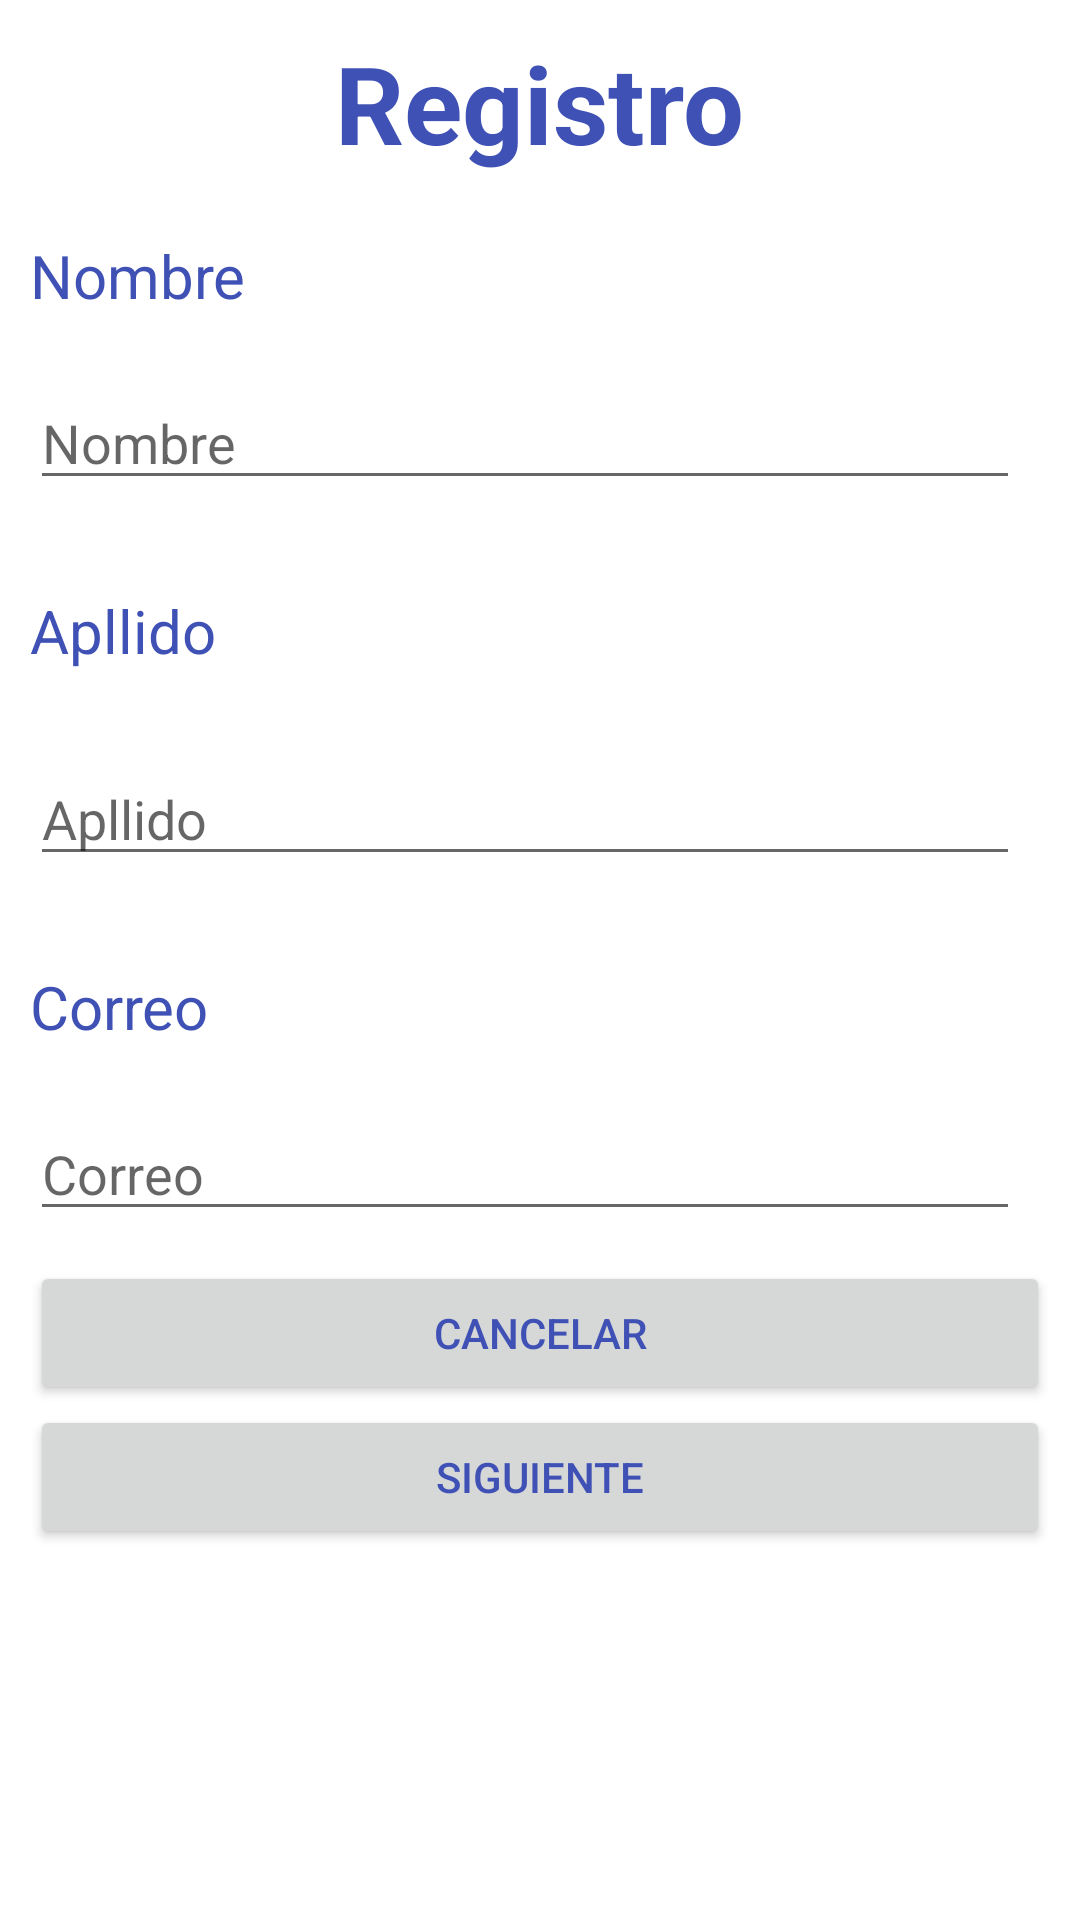

Android layout source for this screen:
<!-- AndroidManifest.xml: application theme AppTheme -->
<!-- res/layout/registro.xml -->
<?xml version="1.0" encoding="utf-8"?>
<ScrollView xmlns:android="http://schemas.android.com/apk/res/android"
    xmlns:app="http://schemas.android.com/apk/res-auto"
    xmlns:tools="http://schemas.android.com/tools"
    android:layout_width="match_parent"

    android:layout_height="match_parent"
    tools:context=".registro">

    <androidx.constraintlayout.widget.ConstraintLayout
        android:layout_width="match_parent"
        android:layout_height="match_parent">


        <TextView
            android:id="@+id/StrRegistro"
            android:layout_width="wrap_content"
            android:layout_height="wrap_content"
            android:layout_marginTop="10dp"
            android:text="@string/Registro"
            android:textAppearance="@style/TextAppearance.AppCompat.Large"
            android:textSize="36sp"
            android:textStyle="bold"
            app:layout_constraintBottom_toTopOf="@+id/linearLayout"
            app:layout_constraintEnd_toEndOf="parent"
            app:layout_constraintStart_toStartOf="parent"
            app:layout_constraintTop_toTopOf="parent" />

        <LinearLayout
            android:id="@+id/linearLayout"
            android:layout_width="match_parent"
            android:layout_height="wrap_content"
            android:layout_marginTop="10dp"
            android:orientation="vertical"
            app:layout_constraintTop_toBottomOf="@+id/StrRegistro">

            <androidx.constraintlayout.widget.ConstraintLayout
                android:layout_width="match_parent"
                android:layout_height="wrap_content">

                <EditText
                    android:id="@+id/userNameNewUser"
                    android:layout_width="0dp"
                    android:layout_height="wrap_content"
                    android:layout_marginTop="20dp"
                    android:layout_marginEnd="20dp"
                    android:ems="10"
                    android:hint="@string/nombreNewUser"
                    android:inputType="textPersonName"
                    app:layout_constraintEnd_toEndOf="parent"
                    app:layout_constraintHorizontal_bias="0.0"
                    app:layout_constraintStart_toStartOf="@+id/StruserNameNwUser"
                    app:layout_constraintTop_toBottomOf="@+id/StruserNameNwUser" />

                <EditText
                    android:id="@+id/ApellidoNewUser"
                    android:layout_width="0dp"
                    android:layout_height="wrap_content"
                    android:layout_marginTop="20dp"
                    android:layout_marginEnd="20dp"
                    android:ems="10"
                    android:hint="@string/apellidoNewUser"
                    android:inputType="textPersonName"
                    app:layout_constraintEnd_toEndOf="parent"
                    app:layout_constraintStart_toStartOf="@+id/strPassNewUser"
                    app:layout_constraintTop_toBottomOf="@+id/strPassNewUser" />

                <TextView
                    android:id="@+id/StruserNameNwUser"
                    android:layout_width="wrap_content"
                    android:layout_height="wrap_content"
                    android:layout_marginStart="10dp"
                    android:layout_marginTop="10dp"
                    android:text="@string/nombreNewUser"
                    android:textSize="20sp"
                    app:layout_constraintStart_toStartOf="parent"
                    app:layout_constraintTop_toTopOf="parent" />

                <TextView
                    android:id="@+id/strPassNewUser"
                    android:layout_width="0dp"
                    android:layout_height="34dp"
                    android:layout_marginTop="30dp"
                    android:text="@string/apellidoNewUser"
                    android:textSize="20sp"
                    app:layout_constraintStart_toStartOf="@+id/userNameNewUser"
                    app:layout_constraintTop_toBottomOf="@+id/userNameNewUser" />

                <TextView
                    android:id="@+id/strMailNwUser"
                    android:layout_width="wrap_content"
                    android:layout_height="wrap_content"
                    android:layout_marginTop="30dp"
                    android:text="@string/mailNewUser"
                    android:textSize="20sp"
                    app:layout_constraintStart_toStartOf="@+id/ApellidoNewUser"
                    app:layout_constraintTop_toBottomOf="@+id/ApellidoNewUser" />

                <EditText
                    android:id="@+id/mailNewUser"
                    android:layout_width="0dp"
                    android:layout_height="wrap_content"
                    android:layout_marginTop="20dp"
                    android:layout_marginEnd="20dp"
                    android:ems="10"
                    android:hint="@string/correo"
                    android:inputType="textEmailAddress"
                    app:layout_constraintEnd_toEndOf="parent"

                    app:layout_constraintStart_toStartOf="@+id/strMailNwUser"
                    app:layout_constraintTop_toBottomOf="@+id/strMailNwUser" />

            </androidx.constraintlayout.widget.ConstraintLayout>


        </LinearLayout>

        <LinearLayout
            android:id="@+id/linearLayout2"
            android:layout_width="match_parent"
            android:layout_height="wrap_content"

            android:layout_marginTop="10dp"
            android:orientation="vertical"
            app:layout_constraintBottom_toBottomOf="parent"
            app:layout_constraintTop_toBottomOf="@+id/linearLayout"
            app:layout_constraintVertical_bias="0.00999999">

            <Button
                android:id="@+id/cancel_btn"
                android:layout_width="match_parent"
                android:layout_height="wrap_content"
                android:layout_marginStart="10dp"
                android:layout_marginEnd="10dp"
                android:text="@string/Cancel"
                app:layout_constraintBottom_toBottomOf="parent"
                app:layout_constraintStart_toStartOf="parent"
                app:layout_constraintTop_toBottomOf="@+id/mailNewUser"
                app:layout_constraintVertical_bias="0.362" />

            <Button
                android:id="@+id/Registro2_btn"
                android:layout_width="match_parent"
                android:layout_height="wrap_content"
                android:layout_marginStart="10dp"
                android:layout_marginEnd="10dp"
                android:text="@string/next"
                app:layout_constraintBottom_toBottomOf="parent"
                app:layout_constraintEnd_toEndOf="parent"
                app:layout_constraintTop_toBottomOf="@+id/mailNewUser"
                app:layout_constraintVertical_bias="0.362" />

        </LinearLayout>


    </androidx.constraintlayout.widget.ConstraintLayout>

</ScrollView>
<!-- resources referenced by this layout -->
<resources>
  <string name="Cancel">Cancelar</string>
  <string name="Registro">Registro</string>
  <string name="apellidoNewUser">Apllido</string>
  <string name="correo">Correo</string>
  <string name="mailNewUser">Correo</string>
  <string name="next">Siguiente</string>
  <string name="nombreNewUser">Nombre</string>
  <style name="AppTheme" parent="Theme.MaterialComponents.Light.NoActionBar">
          
          <item name="colorPrimary">@color/azuloscuro</item>
          <item name="colorPrimaryDark">@color/colorPrimaryDark</item>
          <item name="colorAccent">@color/colorAccent</item>
          <item name="android:textColor">@color/colorPrimary</item>
      </style>
  <color name="azuloscuro">#303F9F</color>
  <color name="colorPrimaryDark">#303F9F</color>
  <color name="colorAccent">#FF4081</color>
  <color name="colorPrimary">#3F51B5</color>
</resources>
